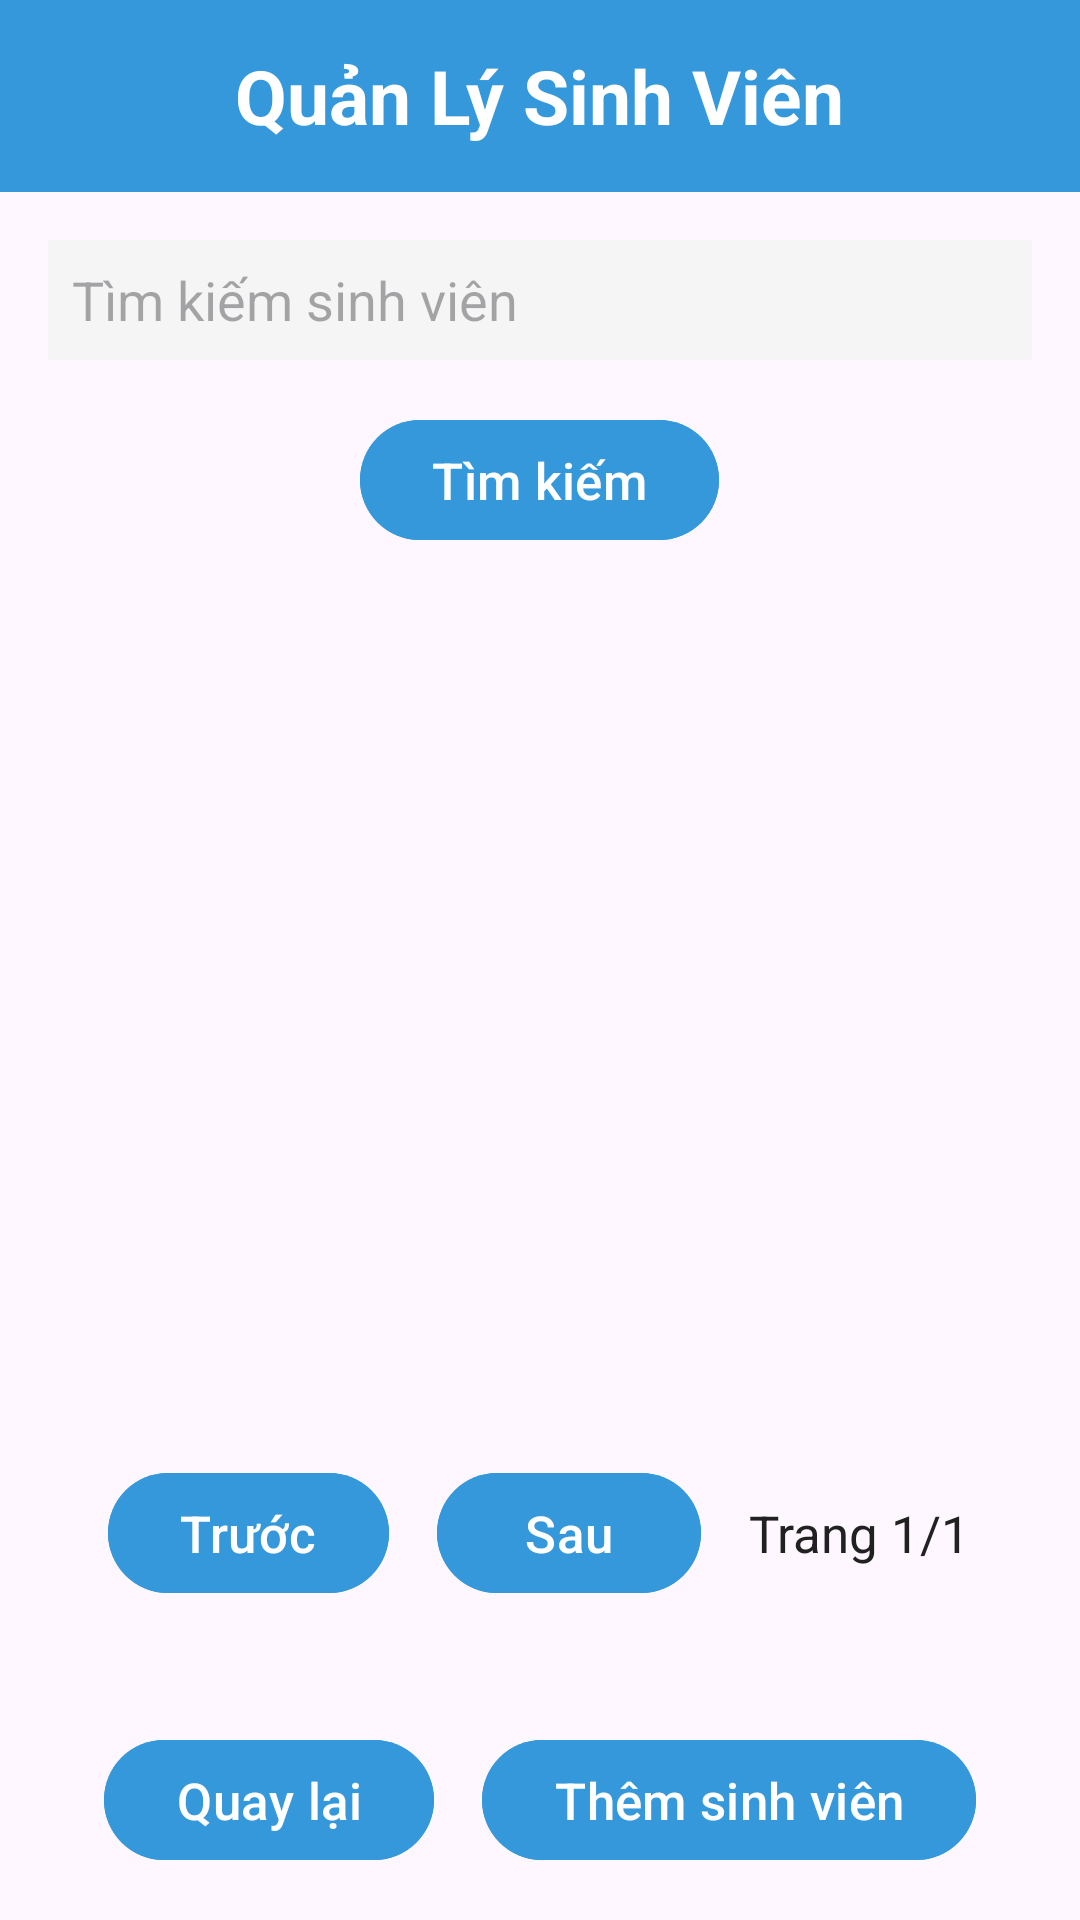

Here is an Android app screen rendered from its layout file. Give the layout XML and the strings, colors and styles it references.
<!-- AndroidManifest.xml: application theme Theme.CourseMate -->
<!-- res/layout/activity_student_list.xml -->
<?xml version="1.0" encoding="utf-8"?>

<LinearLayout xmlns:android="http://schemas.android.com/apk/res/android"
    android:orientation="vertical"
    android:layout_width="match_parent"
    android:layout_height="match_parent">

    
    <androidx.appcompat.widget.Toolbar
        android:id="@+id/toolbar"
        android:layout_width="match_parent"
        android:layout_height="wrap_content"
        android:background="@color/colorPrimary"
        android:minHeight="?attr/actionBarSize">

        <TextView
            android:layout_width="wrap_content"
            android:layout_height="wrap_content"
            android:text="Quản Lý Sinh Viên"
            android:textColor="#FFFFFF"
            android:textStyle="bold"
            android:textSize="25sp"
            android:layout_gravity="center" />
    </androidx.appcompat.widget.Toolbar>

    
    <EditText
        android:id="@+id/search_edit_text"
        android:layout_width="match_parent"
        android:layout_height="40dp"
        android:background="@color/colorGrayLight"
        android:hint="Tìm kiếm sinh viên"
        android:layout_margin="16dp"
        android:padding="8dp" />

    
    <Button
        android:id="@+id/search_button"
        android:layout_width="wrap_content"
        android:layout_height="wrap_content"
        android:textColor="@color/white"
        android:textSize="17sp"
        android:backgroundTint="@color/colorPrimary"
        android:text="Tìm kiếm"
        android:layout_gravity="center_horizontal"
        android:layout_marginBottom="16dp" />

    
    <GridView
        android:id="@+id/student_grid_view"
        android:layout_width="match_parent"
        android:layout_height="0dp"
        android:layout_weight="10"
        android:numColumns="2"
        android:verticalSpacing="10dp"
        android:horizontalSpacing="10dp"
        android:stretchMode="columnWidth"
        android:layout_margin="16dp" />

    
    <LinearLayout
        android:layout_width="match_parent"
        android:layout_height="wrap_content"
        android:orientation="horizontal"
        android:gravity="center"
        android:layout_marginTop="8dp"
        android:layout_marginBottom="16dp">

        <Button
            android:id="@+id/prev_button"
            android:layout_width="wrap_content"
            android:layout_height="wrap_content"
            android:textColor="@color/white"
            android:textSize="17sp"
            android:backgroundTint="@color/colorPrimary"
            android:text="Trước"
            android:layout_marginEnd="16dp" />

        <Button
            android:id="@+id/next_button"
            android:layout_width="wrap_content"
            android:layout_height="wrap_content"
            android:textColor="@color/white"
            android:textSize="17sp"
            android:backgroundTint="@color/colorPrimary"
            android:text="Sau"
            android:layout_marginEnd="16dp" />

        <TextView
            android:id="@+id/page_text_view"
            android:layout_width="wrap_content"
            android:layout_height="wrap_content"
            android:textSize="17sp"
            android:textColor="@color/textColorPrimary"
            android:text="Trang 1/1"
            android:layout_gravity="center_vertical" />
    </LinearLayout>

    
    <View
        android:layout_width="match_parent"
        android:layout_height="0dp"
        android:layout_weight="1" />

    
    <LinearLayout
        android:layout_width="match_parent"
        android:layout_height="wrap_content"
        android:orientation="horizontal"
        android:gravity="center"
        android:layout_marginBottom="16dp">

        <Button
            android:id="@+id/back_button1"
            android:layout_width="wrap_content"
            android:layout_height="wrap_content"
            android:textColor="@color/white"
            android:textSize="17sp"
            android:backgroundTint="@color/colorPrimary"
            android:text="Quay lại"
            android:layout_marginEnd="16dp" />

        
        <Button
            android:id="@+id/add_button"
            android:layout_width="wrap_content"
            android:layout_height="wrap_content"
            android:textColor="@color/white"
            android:backgroundTint="@color/colorPrimary"
            android:textSize="17sp"
            android:text="Thêm sinh viên" />
    </LinearLayout>
</LinearLayout>
<!-- resources referenced by this layout -->
<resources>
  <color name="colorGrayLight">#F5F5F5</color>
  <color name="colorPrimary">#3498DB</color>
  <color name="textColorPrimary">#212121</color>
  <color name="white">#FFFFFF</color>
  <style name="Theme.CourseMate" parent="Base.Theme.CourseMate" />
  <style name="Base.Theme.CourseMate" parent="Theme.Material3.DayNight.NoActionBar">
          <item name="colorPrimary">@color/colorPrimary</item>
      </style>
</resources>
